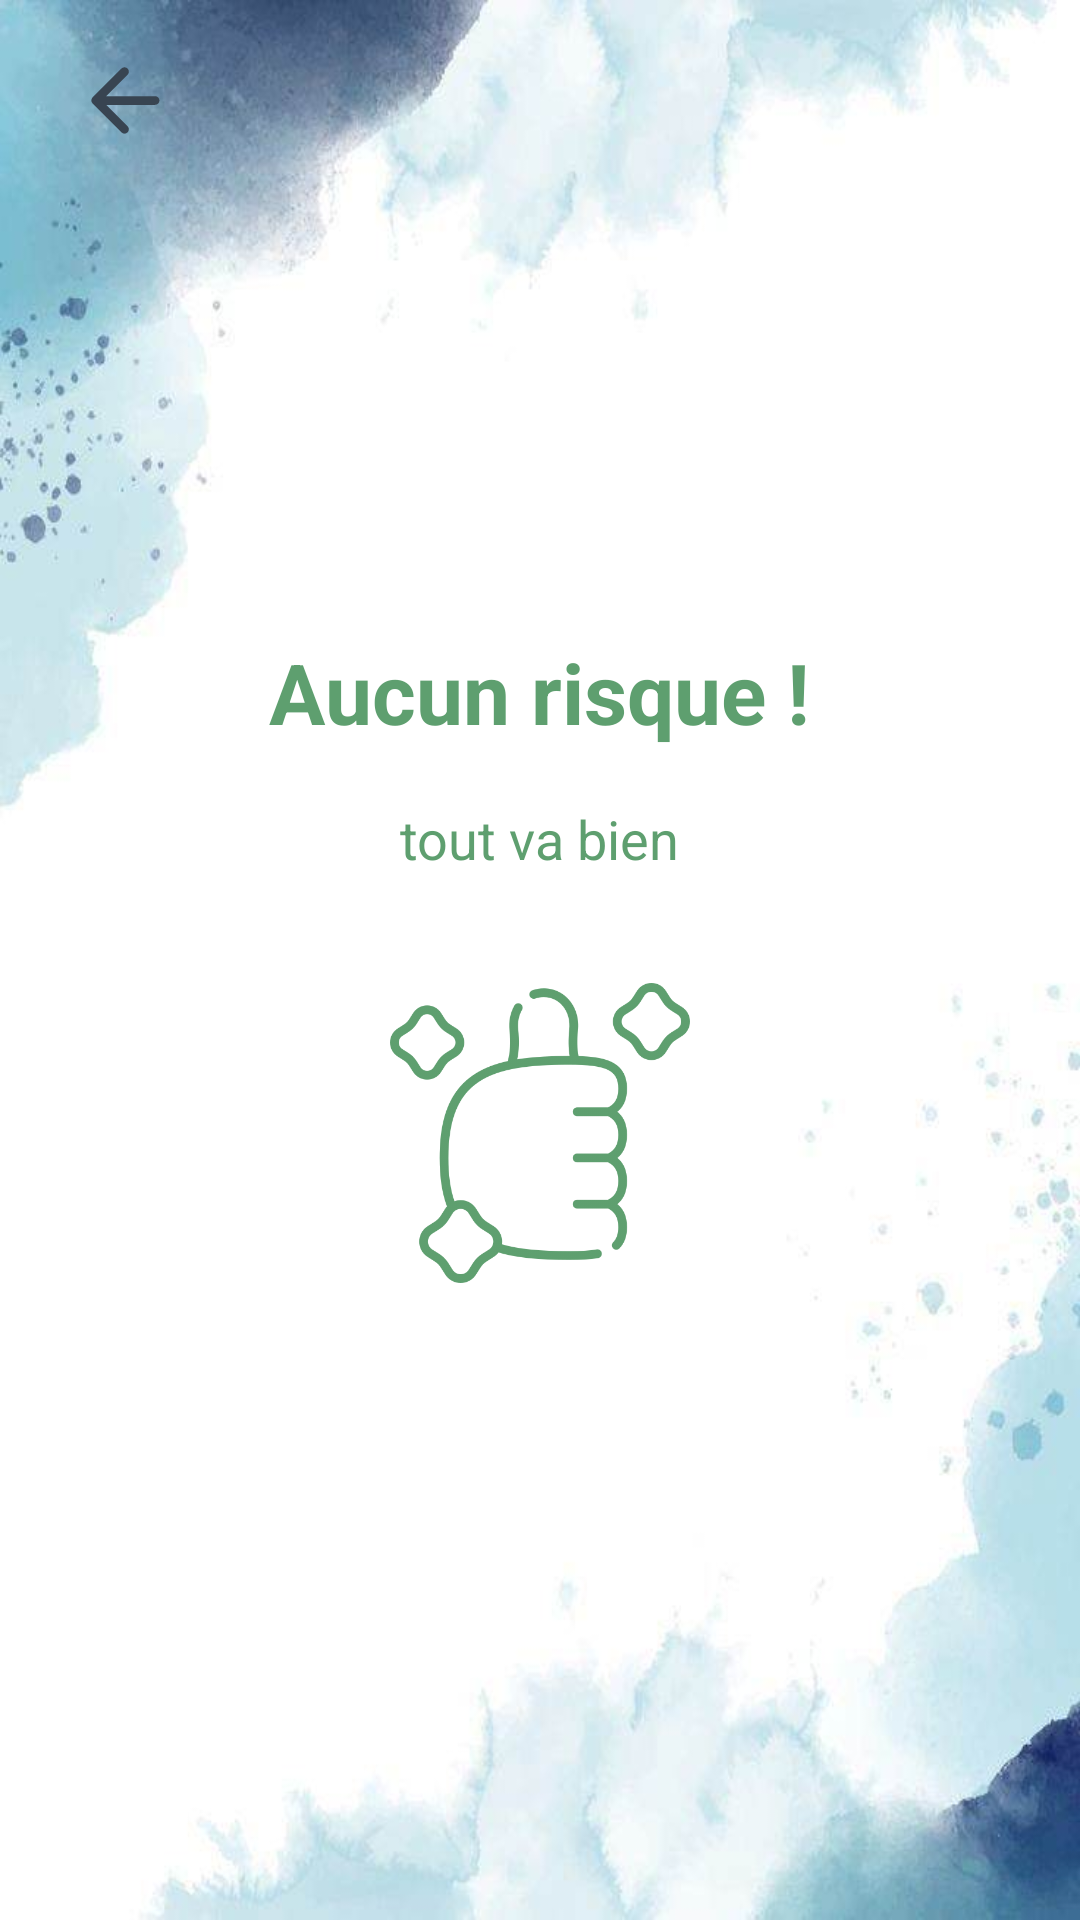

Android layout source for this screen:
<!-- AndroidManifest.xml: application theme Theme.CasqueNET -->
<!-- res/layout/alert.xml -->
<?xml version="1.0" encoding="utf-8"?>
<androidx.constraintlayout.widget.ConstraintLayout xmlns:android="http://schemas.android.com/apk/res/android"
    xmlns:tools="http://schemas.android.com/tools"
    android:layout_width="match_parent"
    android:layout_height="match_parent"
    xmlns:app="http://schemas.android.com/apk/res-auto"
    tools:context=".main_screen_fragments.settings_frags.Alert"
    android:background="@drawable/moun"
    android:padding="16dp">


    <ImageView
        android:id="@+id/butRetour"
        android:layout_width="35dp"
        android:layout_height="35dp"
        android:layout_marginEnd="8dp"
        android:layout_marginStart="8dp"
        app:tint="@color/primary_color"
        android:background="@drawable/ic_back"
        app:layout_constraintStart_toStartOf="parent"
        app:layout_constraintTop_toTopOf="parent"
        tools:ignore="contentDescription"/>


    <LinearLayout
        android:id="@+id/container_alert_enabled"
        android:layout_width="0dp"
        android:layout_height="0dp"
        android:gravity="center"
        android:orientation="vertical"
        app:layout_constraintBottom_toBottomOf="parent"
        app:layout_constraintEnd_toEndOf="parent"
        app:layout_constraintHorizontal_bias="1.0"
        app:layout_constraintStart_toStartOf="parent"
        app:layout_constraintTop_toTopOf="parent"
        android:animateLayoutChanges="true"
        app:layout_constraintVertical_bias="0.0"
        android:visibility="invisible">

        <LinearLayout
            android:layout_width="wrap_content"
            android:layout_height="wrap_content"
            android:gravity="center"
            android:orientation="horizontal"
            android:padding="12dp"
            android:layout_marginBottom="16dp"
            tools:ignore="UseCompoundDrawables">

            <ImageView
                android:id="@+id/alert_image"
                android:layout_width="35dp"
                android:layout_height="35dp"
                android:layout_marginEnd="8dp"
                android:src="@drawable/choc"
                app:tint="@color/red"
                tools:ignore="contentDescription" />

            <TextView
                android:id="@+id/titleTextView"
                android:layout_width="match_parent"
                android:layout_height="wrap_content"
                android:layout_gravity="center_vertical"
                android:text="Accident détecté"
                android:textColor="@color/red"
                android:textSize="26sp"
                android:textStyle="bold" />

        </LinearLayout>

        <TextView
            android:id="@+id/textview_countdown"
            android:layout_width="match_parent"
            android:layout_height="wrap_content"
            android:layout_marginBottom="8dp"
            android:gravity="center"
            android:text="envoi de l'alerte dans :"
            android:textColor="@color/blue_app"
            android:textSize="18sp" />

        <com.airbnb.lottie.LottieAnimationView
            android:id="@+id/lottie_countdoun"
            android:layout_width="200dp"
            android:layout_height="100dp"
            android:layout_marginTop="6dp"
            android:gravity="center"
            android:layout_marginBottom="16dp"
            app:lottie_autoPlay="false"
            app:lottie_loop="false"
            app:lottie_rawRes="@raw/countdown"
            app:lottie_speed="3 " />


        <Button
            android:id="@+id/appelerNumber"
            android:layout_width="match_parent"
            android:layout_height="125dp"
            android:layout_marginHorizontal="25dp"
            android:layout_marginTop="24dp"
            android:background="@drawable/button_red"
            android:text="J'appelle le 198"
            android:textStyle="bold"
            android:theme="@style/CustomAppThemeRed" />

        <Button
            android:id="@+id/jeVaisBien"
            android:layout_width="match_parent"
            android:layout_height="125dp"
            android:layout_marginHorizontal="25dp"
            android:layout_marginTop="26dp"
            android:background="@drawable/button_green"
            android:text="je vais bien"
            android:textStyle="bold"
            android:theme="@style/CustomAppThemeGreen" />

    </LinearLayout>




    <LinearLayout
        android:id="@+id/container_alert_disabled"
        android:layout_width="0dp"
        android:layout_height="0dp"
        android:gravity="center"
        android:orientation="vertical"
        app:layout_constraintBottom_toBottomOf="parent"
        app:layout_constraintEnd_toEndOf="parent"
        android:animateLayoutChanges="true"
        app:layout_constraintHorizontal_bias="1.0"
        app:layout_constraintStart_toStartOf="parent"
        app:layout_constraintTop_toTopOf="parent"
        android:visibility="visible"
        app:layout_constraintVertical_bias="0.0">



        <TextView
            android:layout_width="wrap_content"
            android:layout_height="wrap_content"
            android:text="Aucun risque !"
            android:textColor="@color/green_settings"
            android:textSize="28dp"
            android:textStyle="bold"
            />


        <TextView
            android:layout_width="wrap_content"
            android:layout_height="wrap_content"
            android:text="tout va bien"
            android:textColor="@color/green_settings"
            android:textSize="18dp"
            android:layout_marginVertical="18dp"
            />


        <ImageView
            android:id="@+id/done_image"
            android:layout_width="100dp"
            android:layout_height="100dp"
            android:layout_marginEnd="8dp"
            android:layout_marginStart="8dp"
            app:layout_constraintStart_toStartOf="parent"
            android:src="@drawable/done"
            android:layout_marginTop="18dp"
            app:layout_constraintTop_toTopOf="parent"
            tools:ignore="contentDescription"
            app:tint="@color/green_settings" />



    </LinearLayout>




</androidx.constraintlayout.widget.ConstraintLayout>
<!-- resources referenced by this layout -->
<resources>
  <color name="blue_app">#304FFE</color>
  <color name="green_settings">#CD37884C</color>
  <color name="primary_color">#E2253DC5</color>
  <color name="red">#DDFF2600</color>
  <!-- drawable button_green (drawable) -->
  <?xml version="1.0" encoding="utf-8"?>
  <shape xmlns:android="http://schemas.android.com/apk/res/android"
      android:shape="rectangle">
      <solid android:color="@color/green_settings"/>
      <corners android:radius="16dp"/>
  
  </shape>
  <!-- drawable button_red (drawable) -->
  <?xml version="1.0" encoding="utf-8"?>
  <shape xmlns:android="http://schemas.android.com/apk/res/android"
      android:shape="rectangle">
      <solid android:color="@color/red"/>
      <corners android:radius="16dp"/>
  
  </shape>
  <!-- drawable choc: png bitmap (drawable, 12222 bytes) -->
  <!-- drawable done: png bitmap (drawable, 19684 bytes) -->
  <!-- drawable ic_back (drawable) -->
  <vector android:autoMirrored="true" android:height="24dp"
      android:tint="@color/bleu" android:viewportHeight="24"
      android:viewportWidth="24" android:width="24dp" xmlns:android="http://schemas.android.com/apk/res/android">
      <path android:fillColor="@android:color/white" android:pathData="M19,11H7.83l4.88,-4.88c0.39,-0.39 0.39,-1.03 0,-1.42 -0.39,-0.39 -1.02,-0.39 -1.41,0l-6.59,6.59c-0.39,0.39 -0.39,1.02 0,1.41l6.59,6.59c0.39,0.39 1.02,0.39 1.41,0 0.39,-0.39 0.39,-1.02 0,-1.41L7.83,13H19c0.55,0 1,-0.45 1,-1s-0.45,-1 -1,-1z"/>
  </vector>
  <!-- drawable moun: jpg bitmap (drawable, 29235 bytes) -->
  <style name="CustomAppThemeGreen" parent="Theme.AppCompat.Light">
          
          <item name="colorPrimary">@color/green_settings</item>
          <item name="colorAccent">@color/green_settings</item>
          
      </style>
  <style name="CustomAppThemeRed" parent="Theme.AppCompat.Light">
          
          <item name="colorPrimary">@color/red</item>
          <item name="colorAccent">@color/red</item>
          
      </style>
  <style name="Theme.CasqueNET" parent="Theme.MaterialComponents.DayNight.NoActionBar">
          
          <item name="colorPrimary">#304FFE</item>
          <item name="colorPrimaryVariant">#4E64E3</item>
          <item name="colorOnPrimary">@color/white</item>
          
          <item name="colorSecondary">@color/teal_200</item>
          <item name="colorSecondaryVariant">@color/teal_700</item>
          <item name="colorOnSecondary">@color/black</item>
          
          <item name="android:statusBarColor">?attr/colorPrimaryVariant</item>
          
      </style>
  <color name="bleu">#384451</color>
  <color name="white">#FFFFFFFF</color>
  <color name="teal_200">#4B9CDC</color>
  <color name="teal_700">#4660F1</color>
  <color name="black">#FF000000</color>
</resources>
